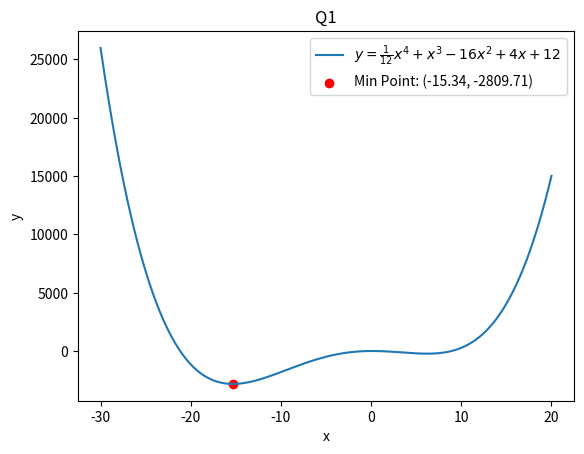

Reproduce this figure in Python.
import numpy as np
import matplotlib.pyplot as plt
from matplotlib import rc

# Generate x and y values
x = np.linspace(-30,20,1000)
y = (1/12)*x**4 + x**3 - 16*x**2 + 4*x + 12

# Finding the location of the minimum value
y_min_indx = np.argmin(y)

equation_label =  r'$y = \frac{1}{12}x^4 + x^3 - 16x^2 + 4x + 12$'

plt.figure
plt.plot(x,y,label = equation_label)
plt.scatter(x[y_min_indx],y[y_min_indx],color = 'red',label=f'Min Point: ({x[y_min_indx]:.2f}, {y[y_min_indx]:.2f})')

min_point_label = ["Minimum Point: ",x[y_min_indx],y[y_min_indx]]
plt.title("Q1")
plt.legend()
plt.xlabel('x')
plt.ylabel('y')

plt.show()